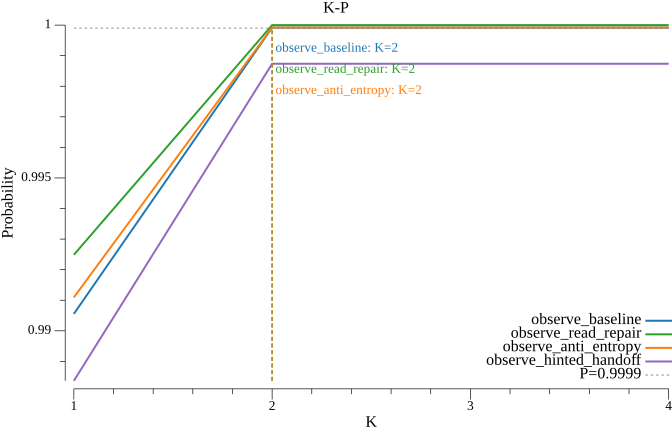

Data behind this chart, as committed beside it:
k, observe_baseline, observe_read_repair, observe_anti_entropy, observe_hinted_handoff
1, 0.9906, 0.9925, 0.9911, 0.9884
2, 0.9999, 1, 0.9999, 0.9987
3, 0.9999, 1, 0.9999, 0.9987
4, 0.9999, 1, 0.9999, 0.9987
